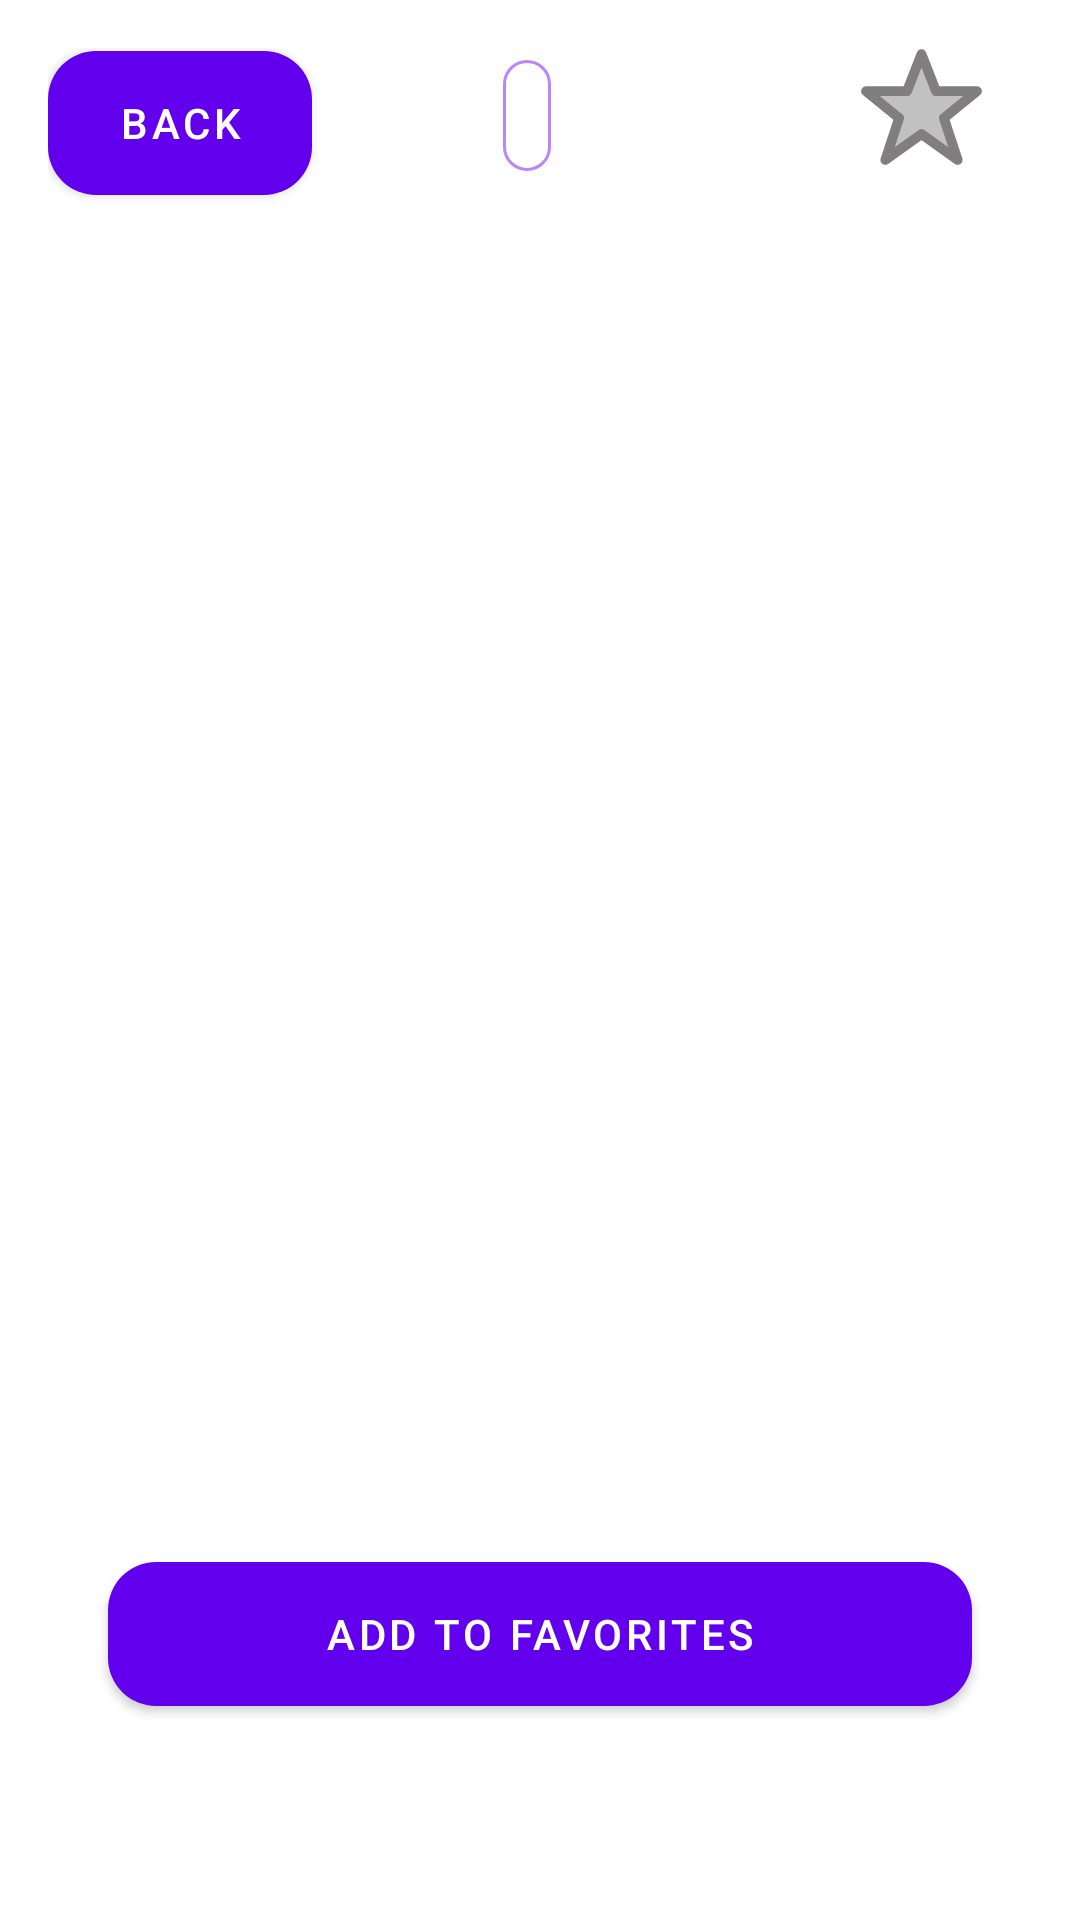

This screen was rendered from an Android layout file. Write that file and the resources it references.
<!-- AndroidManifest.xml: application theme Theme.Homework_project_1 -->
<!-- res/layout/fragment_joke_details.xml -->
<androidx.constraintlayout.widget.ConstraintLayout xmlns:android="http://schemas.android.com/apk/res/android"
    xmlns:app="http://schemas.android.com/apk/res-auto"
    xmlns:tools="http://schemas.android.com/tools"
    android:id="@+id/main"
    android:layout_width="match_parent"
    android:layout_height="match_parent"
    android:padding="16dp">

    <ImageView
        android:id="@+id/favoriteStar"
        android:layout_width="74dp"
        android:layout_height="41dp"
        android:clickable="true"
        android:contentDescription="@string/favorite"
        android:focusable="true"
        android:src="@drawable/star_selector"
        app:layout_constraintBottom_toTopOf="@+id/category"
        app:layout_constraintEnd_toEndOf="parent"
        app:layout_constraintTop_toTopOf="parent"
        app:layout_constraintVertical_bias="0.0" />

    <TextView
        android:id="@+id/sourceLabel"
        android:layout_width="wrap_content"
        android:layout_height="wrap_content"
        android:background="@drawable/label_background"
        android:paddingStart="8dp"
        android:paddingTop="5dp"
        android:paddingEnd="8dp"
        android:paddingBottom="5dp"
        android:textSize="20sp"
        app:layout_constraintBottom_toTopOf="@+id/category"
        app:layout_constraintEnd_toStartOf="@+id/favoriteStar"
        app:layout_constraintHorizontal_bias="0.424"
        app:layout_constraintStart_toEndOf="@+id/buttonBack"
        app:layout_constraintTop_toTopOf="parent"
        app:layout_constraintVertical_bias="0.235"
        tools:text="joke source" />

    <ImageView
        android:id="@+id/avatar"
        android:layout_width="0dp"
        android:layout_height="0dp"
        android:layout_marginStart="20dp"
        android:layout_marginTop="92dp"
        android:layout_marginEnd="20dp"
        android:contentDescription="@string/DefaultDescription"
        android:scaleType="fitCenter"
        app:layout_constraintDimensionRatio="1:1"
        app:layout_constraintEnd_toEndOf="parent"
        app:layout_constraintHorizontal_bias="0.0"
        app:layout_constraintStart_toStartOf="parent"
        app:layout_constraintTop_toTopOf="parent"
        tools:srcCompat="@tools:sample/avatars" />

    <TextView
        android:id="@+id/category"
        android:layout_width="0dp"
        android:layout_height="wrap_content"
        android:autoSizeMaxTextSize="24sp"
        android:autoSizeMinTextSize="12sp"
        android:autoSizeStepGranularity="2sp"
        android:autoSizeTextType="uniform"
        android:gravity="center"
        android:textSize="24sp"
        android:textStyle="bold"
        app:layout_constraintBottom_toTopOf="@+id/avatar"
        app:layout_constraintEnd_toEndOf="parent"
        app:layout_constraintStart_toStartOf="parent"
        app:layout_constraintTop_toBottomOf="@+id/buttonBack"
        tools:text="Category" />

    <TextView
        android:id="@+id/question"
        android:layout_width="0dp"
        android:layout_height="wrap_content"
        android:autoSizeMaxTextSize="18sp"
        android:autoSizeMinTextSize="12sp"
        android:autoSizeStepGranularity="2sp"
        android:autoSizeTextType="uniform"
        android:gravity="center"
        android:paddingTop="20dp"
        android:textSize="18sp"
        android:textStyle="bold"
        app:layout_constraintEnd_toEndOf="parent"
        app:layout_constraintStart_toStartOf="parent"
        app:layout_constraintTop_toBottomOf="@+id/avatar"
        tools:text="Question" />

    <TextView
        android:id="@+id/answer"
        android:layout_width="0dp"
        android:layout_height="wrap_content"
        android:gravity="center"
        android:textSize="18sp"
        android:paddingTop="20dp"
        android:autoSizeTextType="uniform"
        android:autoSizeMinTextSize="12sp"
        android:autoSizeMaxTextSize="18sp"
        android:autoSizeStepGranularity="2sp"
        android:textStyle="italic"
        app:layout_constraintTop_toBottomOf="@id/question"
        app:layout_constraintStart_toStartOf="parent"
        app:layout_constraintEnd_toEndOf="parent"
        tools:text="Answer" />

    <Button
        android:id="@+id/buttonBack"
        android:layout_width="0dp"
        android:layout_height="wrap_content"
        android:layout_marginTop="1dp"
        android:background="@drawable/rounded_button"
        android:text="@string/back"
        app:layout_constraintBottom_toTopOf="@+id/avatar"
        app:layout_constraintHorizontal_weight="1"
        app:layout_constraintStart_toStartOf="parent"
        app:layout_constraintTop_toTopOf="parent"
        app:layout_constraintVertical_bias="0.0" />

    <Button
        android:id="@+id/addToFavorites"
        android:layout_width="0dp"
        android:layout_height="wrap_content"
        android:layout_marginStart="20dp"
        android:layout_marginTop="36dp"
        android:layout_marginEnd="20dp"
        android:background="@drawable/rounded_button"
        android:text="@string/add_to_favorites"
        app:layout_constraintEnd_toEndOf="parent"
        app:layout_constraintHorizontal_bias="1.0"
        app:layout_constraintStart_toStartOf="parent"
        app:layout_constraintTop_toBottomOf="@id/answer" />

</androidx.constraintlayout.widget.ConstraintLayout>
<!-- resources referenced by this layout -->
<resources>
  <!-- drawable label_background (drawable) -->
  <?xml version="1.0" encoding="utf-8"?>
  <shape xmlns:android="http://schemas.android.com/apk/res/android">
      <corners android:radius="12dp"/>
      <solid android:color="@android:color/transparent"/>
      <stroke
          android:width="1dp"
          android:color="@color/purple_200"/>
  </shape>
  <!-- drawable rounded_button (drawable) -->
  <?xml version="1.0" encoding="utf-8"?>
  <shape xmlns:android="http://schemas.android.com/apk/res/android"
      android:shape="rectangle">
      <corners android:radius="16dp" />
      <solid android:color="#6C676D" />
  </shape>
  <!-- drawable star_selector (drawable) -->
  <?xml version="1.0" encoding="utf-8"?>
  <selector xmlns:android="http://schemas.android.com/apk/res/android">
      <item android:state_selected="true" android:drawable="@drawable/ic_star_filled"/>
      <item android:drawable="@drawable/ic_star_outline"/>
  </selector>
  <string name="DefaultDescription">TODO</string>
  <string name="add_to_favorites">Add to favorites</string>
  <string name="back">Back</string>
  <string name="favorite">Favorite</string>
  <style name="Theme.Homework_project_1" parent="Theme.MaterialComponents.DayNight.DarkActionBar">
      
      <item name="colorPrimary">@color/purple_500</item>
      <item name="colorPrimaryVariant">@color/purple_700</item>
      <item name="colorOnPrimary">@color/white</item>
      
      <item name="colorSecondary">@color/teal_200</item>
      <item name="colorSecondaryVariant">@color/teal_700</item>
      <item name="colorOnSecondary">@color/black</item>
      
      <item name="android:statusBarColor">?attr/colorPrimaryVariant</item>
      
  </style>
  <color name="purple_200">#FFBB86FC</color>
  <!-- drawable ic_star_filled (drawable) -->
  <?xml version="1.0" encoding="utf-8"?>
  <vector xmlns:android="http://schemas.android.com/apk/res/android"
      android:width="100dp"
      android:height="100dp"
      android:viewportWidth="100"
      android:viewportHeight="100">
  
      <path
          android:fillColor="@color/yellow_or"
          android:pathData="M50,5
              L61.8,35.1
              L95.1,35.1
              L68.2,57
              L79.4,91
              L50,70
              L20.6,91
              L31.8,57
              L4.9,35.1
              L38.2,35.1
              Z"
          android:strokeColor="@color/dark_yellow"
          android:strokeWidth="8"
          android:strokeLineJoin="round"
          android:strokeLineCap="round" />
  </vector>
  <!-- drawable ic_star_outline (drawable) -->
  <?xml version="1.0" encoding="utf-8"?>
  <vector xmlns:android="http://schemas.android.com/apk/res/android"
      android:width="100dp"
      android:height="100dp"
      android:viewportWidth="100"
      android:viewportHeight="100">
  
      <path
          android:fillColor="@color/light_gray"
          android:pathData="M50,5
              L61.8,35.1
              L95.1,35.1
              L68.2,57
              L79.4,91
              L50,70
              L20.6,91
              L31.8,57
              L4.9,35.1
              L38.2,35.1
              Z"
          android:strokeColor="@color/dark_gray"
          android:strokeWidth="8"
          android:strokeLineJoin="round"
          android:strokeLineCap="round" />
  </vector>
  <color name="purple_500">#FF6200EE</color>
  <color name="purple_700">#FF3700B3</color>
  <color name="white">#FFFFFFFF</color>
  <color name="teal_200">#FF03DAC5</color>
  <color name="teal_700">#FF018786</color>
  <color name="black">#FF000000</color>
  <color name="yellow_or">#FFC100</color>
  <color name="dark_yellow">#DC9E00</color>
  <color name="light_gray">#C1C1C1</color>
  <color name="dark_gray">#807E7E</color>
</resources>
